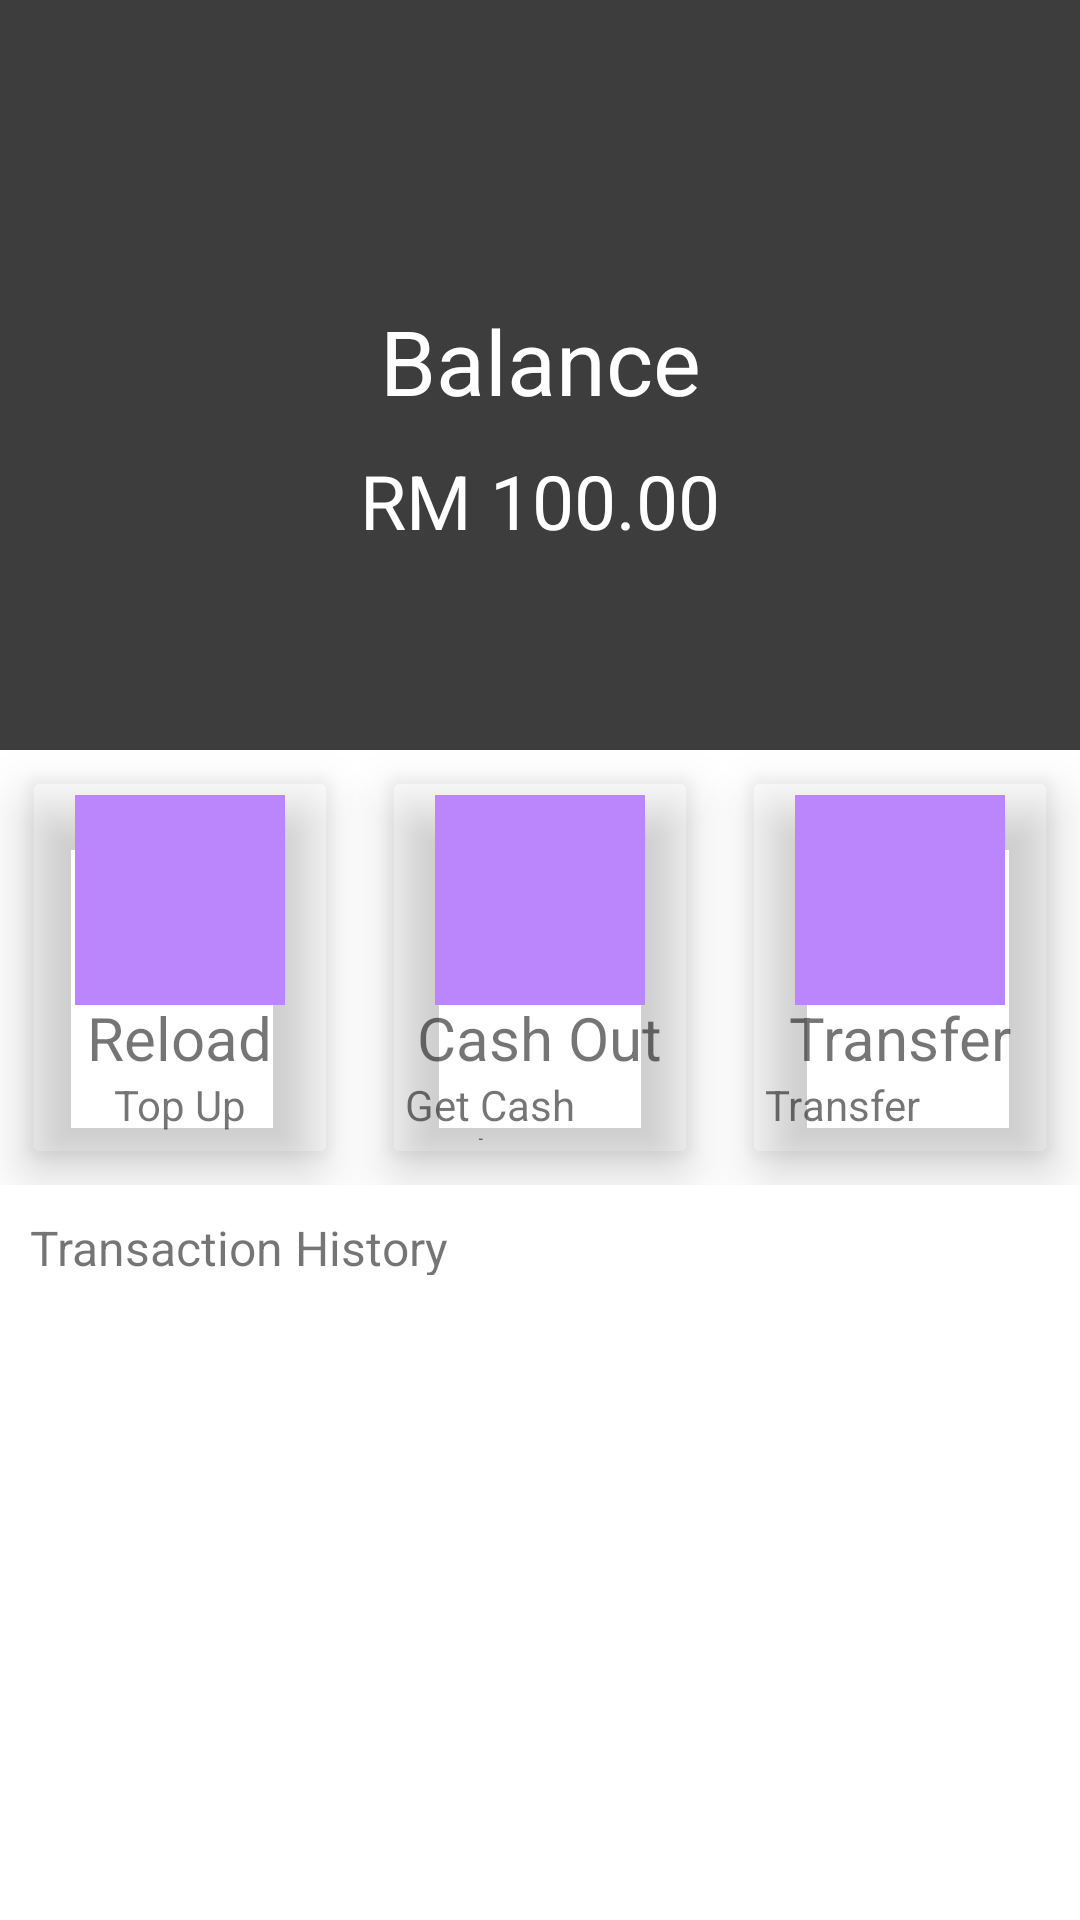

The Android layout XML behind this screen, and the referenced resources:
<!-- AndroidManifest.xml: application theme Theme.HuaheeJQC -->
<!-- res/layout/fragment_e_wallet_management.xml -->
<?xml version="1.0" encoding="utf-8"?>
<LinearLayout xmlns:android="http://schemas.android.com/apk/res/android"
    xmlns:tools="http://schemas.android.com/tools"
    android:layout_width="match_parent"
    android:layout_height="match_parent"
    xmlns:app="http://schemas.android.com/apk/res-auto"
    tools:context=".EWalletManagement"
    android:orientation="vertical">

    <RelativeLayout
        android:id="@+id/wallet_header_border"
        android:layout_width="match_parent"
        android:layout_height="250dp"
        android:background="#3d3d3d"
        android:padding="20dp">

        <TextView
            android:id="@+id/balance_title"
            android:layout_width="match_parent"
            android:layout_height="50dp"
            android:layout_centerInParent="true"
            android:gravity="center_horizontal"
            android:textColor="@color/white"
            android:text="Balance"
            android:textSize="30dp" />

        <TextView
            android:id="@+id/profile_amount"
            android:layout_width="match_parent"
            android:layout_height="wrap_content"
            android:gravity="center_horizontal"
            android:layout_below="@id/balance_title"
            android:layout_centerInParent="true"
            android:textColor="@color/white"
            android:text="RM 100.00"
            android:textSize="25dp" />

    </RelativeLayout>

    <LinearLayout
        android:layout_width="match_parent"
        android:layout_height="wrap_content">

        <com.google.android.material.card.MaterialCardView
            android:layout_width="0dp"
            android:layout_height="125dp"
            android:layout_weight="1"
            app:cardBackgroundColor="@color/browser_actions_bg_grey"
            app:cardElevation="10dp"
            android:layout_margin="10dp">

            <RelativeLayout
                android:layout_width="match_parent"
                android:layout_height="match_parent"
                android:padding="5dp">

                <ImageView
                    android:id="@+id/reload_image"
                    android:layout_width="70dp"
                    android:layout_height="70dp"
                    android:layout_centerHorizontal="true"
                    android:src="@color/purple_200" />

                <TextView
                    android:id="@+id/reload_title"
                    android:layout_width="wrap_content"
                    android:layout_height="wrap_content"
                    android:text="Reload"
                    android:includeFontPadding="false"
                    android:layout_below="@id/reload_image"
                    android:textSize="20sp"
                    android:layout_centerInParent="true"/>

                <TextView
                    android:id="@+id/reload_title_desc"
                    android:layout_width="wrap_content"
                    android:layout_height="wrap_content"
                    android:text="Top Up"
                    android:layout_centerHorizontal="true"
                    android:layout_below="@id/reload_title"
                    android:textSize="14sp"
                    android:layout_centerInParent="true"/>


            </RelativeLayout>
        </com.google.android.material.card.MaterialCardView>

        <com.google.android.material.card.MaterialCardView
            android:layout_width="0dp"
            android:layout_height="125dp"
            android:layout_weight="1"
            app:cardBackgroundColor="@color/browser_actions_bg_grey"
            app:cardElevation="10dp"
            android:layout_margin="10dp">

            <RelativeLayout
                android:layout_width="match_parent"
                android:layout_height="match_parent"
                android:padding="5dp">

                <ImageView
                    android:id="@+id/cash_out_image"
                    android:layout_width="70dp"
                    android:layout_height="70dp"
                    android:src="@color/purple_200"
                    android:layout_centerHorizontal="true"/>

                <TextView
                    android:id="@+id/cash_out_title"
                    android:layout_width="wrap_content"
                    android:layout_height="wrap_content"
                    android:text="Cash Out"
                    android:includeFontPadding="false"
                    android:layout_below="@id/cash_out_image"
                    android:textSize="20sp"
                    android:layout_centerInParent="true"/>

                <TextView
                    android:id="@+id/cash_out_title_desc"
                    android:layout_width="wrap_content"
                    android:layout_height="wrap_content"
                    android:text="Get Cash Back"
                    android:layout_centerHorizontal="true"
                    android:layout_below="@id/cash_out_title"
                    android:textSize="14sp"
                    android:layout_centerInParent="true"/>


            </RelativeLayout>
        </com.google.android.material.card.MaterialCardView>

        <com.google.android.material.card.MaterialCardView
            android:layout_width="0dp"
            android:layout_height="125dp"
            android:layout_weight="1"
            app:cardBackgroundColor="@color/browser_actions_bg_grey"
            app:cardElevation="10dp"
            android:layout_margin="10dp">

            <RelativeLayout
                android:layout_width="match_parent"
                android:layout_height="match_parent"
                android:padding="5dp">

                <ImageView
                    android:id="@+id/transfer_image"
                    android:layout_width="70dp"
                    android:layout_height="70dp"
                    android:src="@color/purple_200"
                    android:layout_centerHorizontal="true"/>

                <TextView
                    android:id="@+id/transfer_title"
                    android:layout_width="wrap_content"
                    android:layout_height="wrap_content"
                    android:text="Transfer"
                    android:includeFontPadding="false"
                    android:layout_below="@id/transfer_image"
                    android:textSize="20sp"
                    android:layout_centerInParent="true"/>

                <TextView
                    android:id="@+id/transfer_title_desc"
                    android:layout_width="wrap_content"
                    android:layout_height="wrap_content"
                    android:text="Transfer Amount"
                    android:layout_centerHorizontal="true"
                    android:layout_below="@id/transfer_title"
                    android:textSize="14sp"
                    android:layout_centerInParent="true"/>


            </RelativeLayout>
        </com.google.android.material.card.MaterialCardView>

    </LinearLayout>

    <RelativeLayout
        android:layout_width="match_parent"
        android:layout_height="40dp">

        <TextView
            android:layout_width="match_parent"
            android:layout_height="match_parent"
            android:padding="10dp"
            android:text="Transaction History"
            android:textSize="16dp" />
    </RelativeLayout>

    <RelativeLayout
        android:layout_width="match_parent"
        android:layout_height="230dp">

        //history here
        <ListView
            android:layout_width="match_parent"
            android:layout_height="match_parent"
            android:id="@+id/listview_transfer_history"/>

    </RelativeLayout>

    <RelativeLayout
        android:layout_width="match_parent"
        android:layout_height="match_parent">

        <Button
            android:layout_width="150dp"
            android:layout_height="90dp"
            android:layout_centerHorizontal="true"
            android:text="Show More"
            />
    </RelativeLayout>


</LinearLayout>
<!-- resources referenced by this layout -->
<resources>
  <style name="Theme.HuaheeJQC" parent="Theme.MaterialComponents.DayNight.DarkActionBar">
          
          <item name="colorPrimary">@color/purple_500</item>
          <item name="colorPrimaryVariant">@color/purple_700</item>
          <item name="colorOnPrimary">@color/white</item>
          
          <item name="colorSecondary">@color/teal_200</item>
          <item name="colorSecondaryVariant">@color/teal_700</item>
          <item name="colorOnSecondary">@color/black</item>
          
          <item name="android:statusBarColor" tools:targetApi="l">?attr/colorPrimaryVariant</item>
          
      </style>
  <!-- not gathered from this repository: default colours our renderer supplied (Android Studio template values) -->
  <color name="purple_200">#FFBB86FC</color>
  <color name="purple_500">#FF6200EE</color>
  <color name="purple_700">#FF3700B3</color>
  <color name="teal_200">#FF03DAC5</color>
  <color name="teal_700">#FF018786</color>
  <color name="black">#FF000000</color>
  <color name="white">#FFFFFFFF</color>
</resources>
